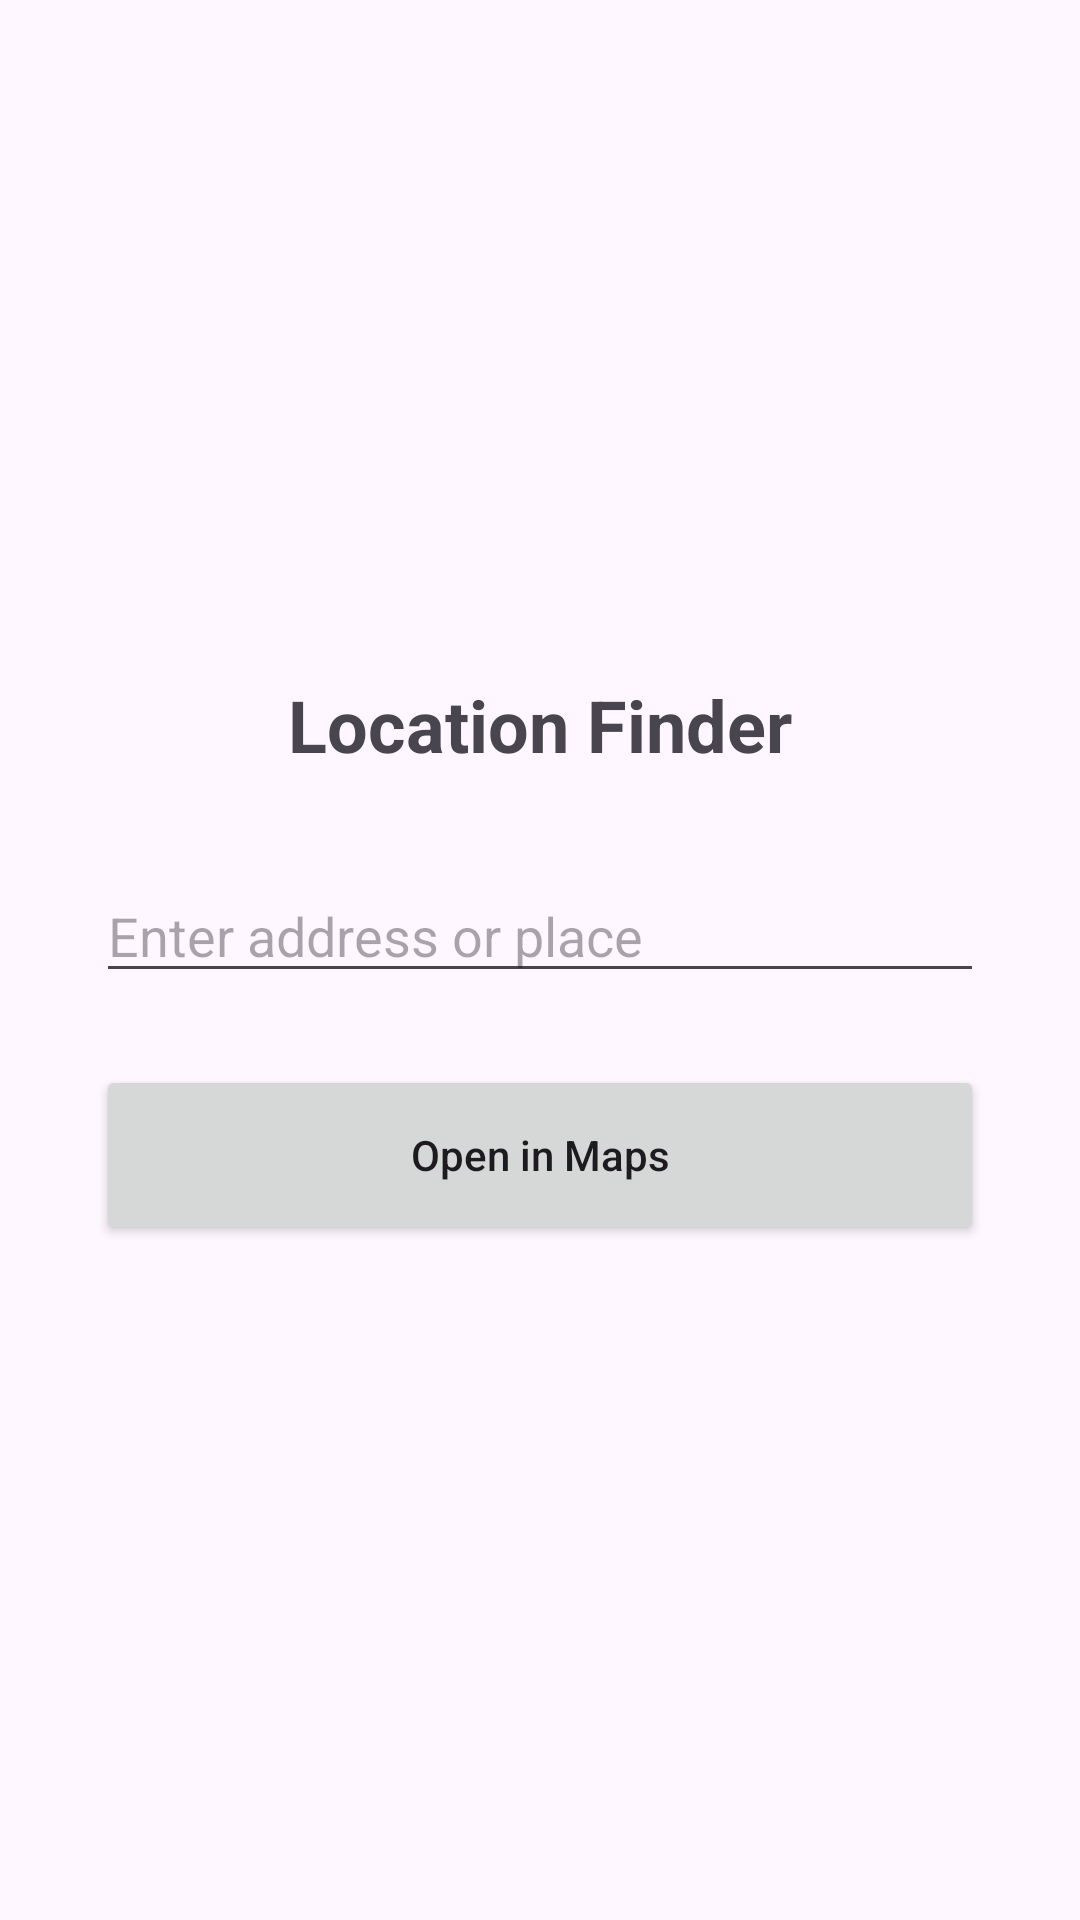

Layout XML and referenced resources for this Android screen:
<!-- AndroidManifest.xml: application theme Theme.TestProject -->
<!-- res/layout/activity_location.xml -->
<?xml version="1.0" encoding="utf-8"?>

<androidx.constraintlayout.widget.ConstraintLayout xmlns:android="http://schemas.android.com/apk/res/android"
    xmlns:app="http://schemas.android.com/apk/res-auto"
    xmlns:tools="http://schemas.android.com/tools"
    android:id="@+id/main"
    android:layout_width="match_parent"
    android:layout_height="match_parent"
    tools:context=".LocationActivity">

    <LinearLayout
        android:layout_width="match_parent"
        android:layout_height="wrap_content"
        android:orientation="vertical"
        android:gravity="center"
        android:padding="32dp"
        app:layout_constraintBottom_toBottomOf="parent"
        app:layout_constraintTop_toTopOf="parent">

        <TextView
            android:layout_width="wrap_content"
            android:layout_height="wrap_content"
            android:text="Location Finder"
            android:textSize="24sp"
            android:textStyle="bold"
            android:layout_marginBottom="32dp"/>

        <EditText
            android:id="@+id/et_location"
            android:layout_width="match_parent"
            android:layout_height="wrap_content"
            android:hint="Enter address or place"
            android:inputType="text"
            android:layout_marginBottom="24dp"/>

        <Button
            android:id="@+id/btn_view_location"
            android:layout_width="match_parent"
            android:layout_height="60dp"
            android:text="Open in Maps"
            android:textAllCaps="false"
            app:cornerRadius="30dp" />

    </LinearLayout>

</androidx.constraintlayout.widget.ConstraintLayout>
<!-- resources referenced by this layout -->
<resources>
  <style name="Theme.TestProject" parent="Base.Theme.TestProject" />
  <style name="Base.Theme.TestProject" parent="Theme.Material3.DayNight.NoActionBar">
          
      </style>
</resources>
